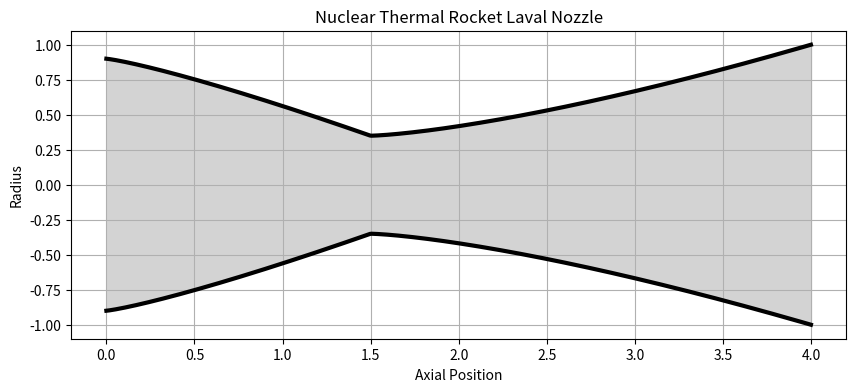
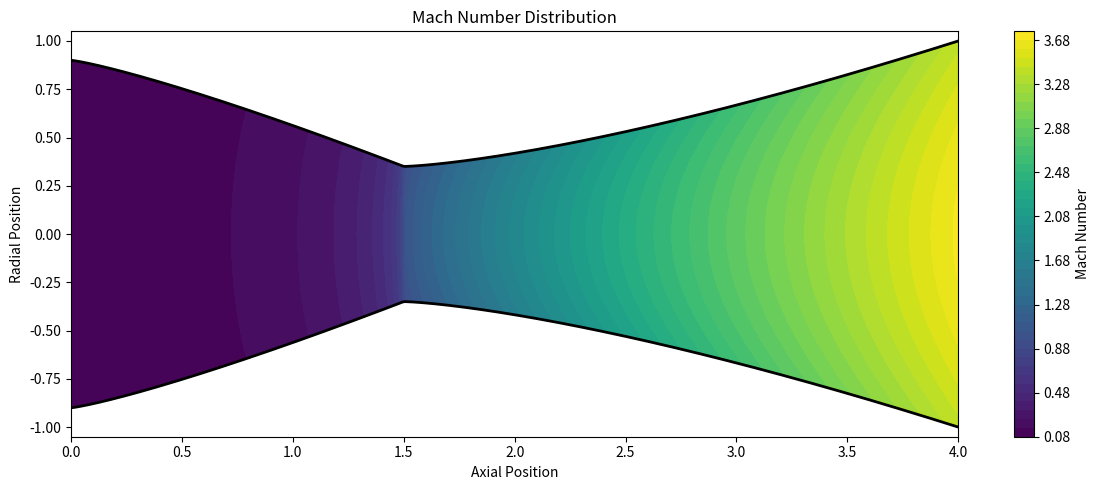
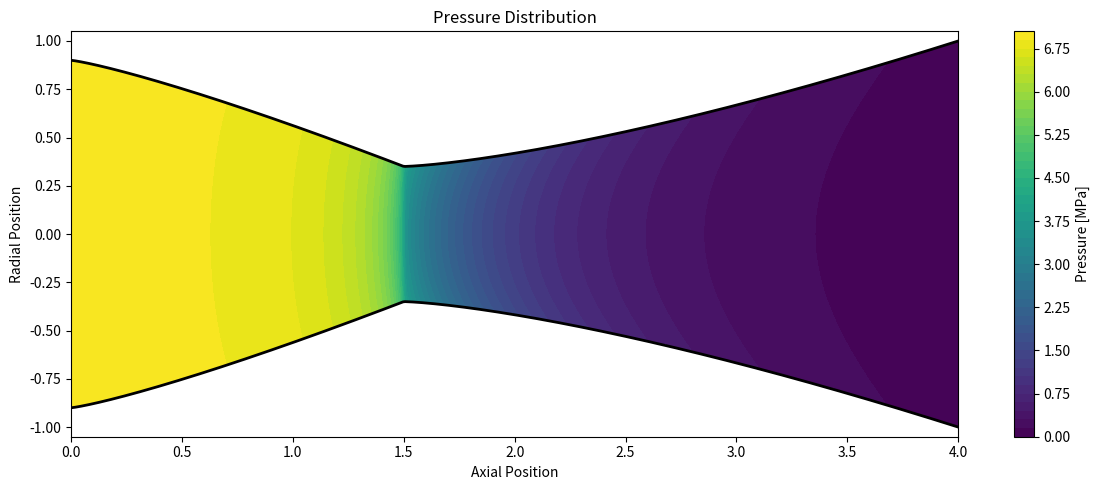
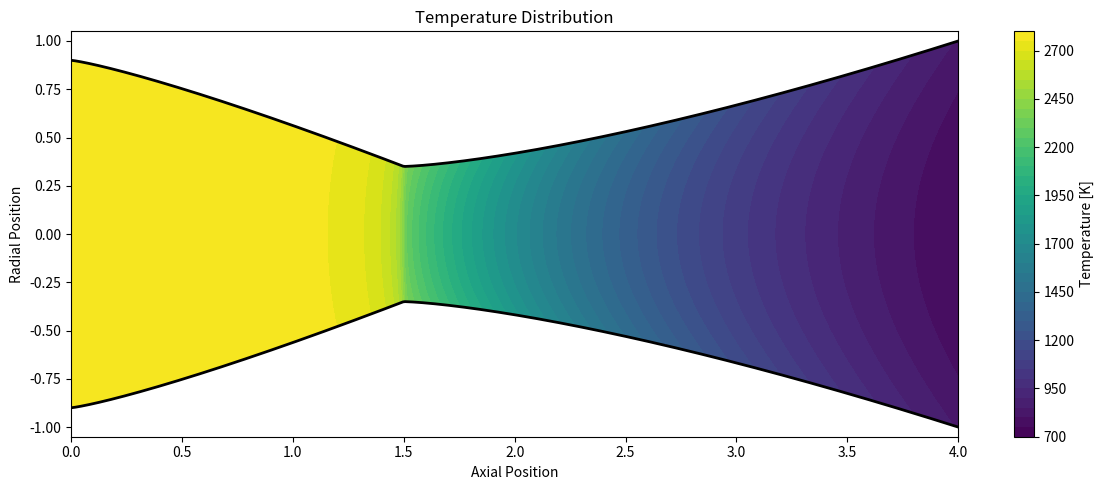
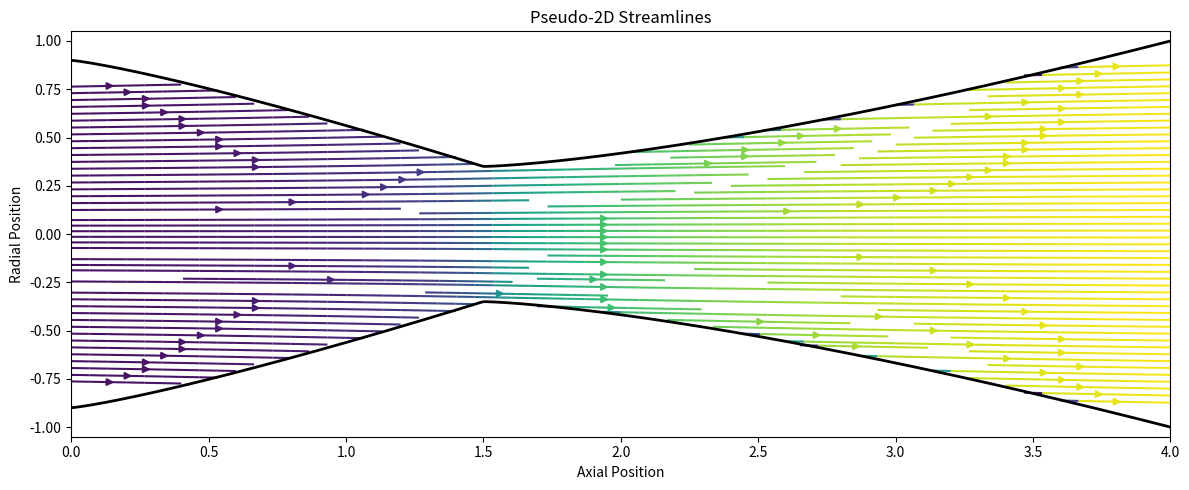

Write the Python code that produced these figures, in order.
# ============================================================
# NUCLEAR THERMAL ROCKET (NTR)
# PSEUDO-2D LAVAL NOZZLE VISUALIZATION
# ============================================================
#
# Educational notebook
#
# Physics:
# - Quasi-1D compressible flow
# - Area-Mach relation
# - Isentropic expansion
# - Hydrogen propellant
#
# Visualizations:
# - Nozzle geometry
# - Mach contours
# - Pressure contours
# - Temperature contours
# - Streamlines
#
# Properties are shown ONLY INSIDE the nozzle.
#
# ============================================================

import numpy as np
import matplotlib.pyplot as plt
from scipy.optimize import fsolve

plt.rcParams["figure.figsize"] = (14,10)

# ============================================================
# ENGINE PARAMETERS
# ============================================================

gamma = 1.4

R = 4124.0                # Hydrogen [J/kg/K]

T0 = 2800.0               # Chamber temperature [K]

P0 = 7.0e6                # Chamber pressure [Pa]

# ============================================================
# NOZZLE GEOMETRY
# ============================================================

L = 4.0

x_throat = 1.5

Nx = 450
Ny = 250

x = np.linspace(0,L,Nx)

def nozzle_radius(x):

    Rin = 0.90
    Rt  = 0.35
    Rex = 1.00

    r = np.zeros_like(x)

    for i,xi in enumerate(x):

        if xi <= x_throat:

            r[i] = Rin - (Rin-Rt)*(xi/x_throat)**1.2

        else:

            s = (xi-x_throat)/(L-x_throat)

            r[i] = Rt + (Rex-Rt)*(s**1.4)

    return r

Rwall = nozzle_radius(x)

# ============================================================
# AREA DISTRIBUTION
# ============================================================

Area = np.pi*Rwall**2

Astar = np.min(Area)

AreaRatio = Area/Astar

# ============================================================
# AREA-MACH RELATION
# ============================================================

def area_mach(M,AR,gamma):

    term1 = 1.0/M

    term2 = (
        (2/(gamma+1))
        *
        (1 + (gamma-1)/2*M**2)
    )**((gamma+1)/(2*(gamma-1)))

    return term1*term2 - AR

Mach1D = np.zeros(Nx)

for i,AR in enumerate(AreaRatio):

    if x[i] < x_throat:
        guess = 0.2
    else:
        guess = 2.5

    Mach1D[i] = fsolve(
        area_mach,
        guess,
        args=(AR,gamma)
    )[0]

# ============================================================
# ISENTROPIC FLOW
# ============================================================

T1D = T0 / (
    1 + (gamma-1)/2*Mach1D**2
)

P1D = P0 * (
    T1D/T0
)**(gamma/(gamma-1))

rho1D = P1D/(R*T1D)

a1D = np.sqrt(gamma*R*T1D)

V1D = Mach1D*a1D

# ============================================================
# 2D GRID
# ============================================================

y = np.linspace(-1.05,1.05,Ny)

X,Y = np.meshgrid(x,y)

# ============================================================
# FLOW FIELDS
# ============================================================

Mach = np.full_like(X,np.nan)

Pressure = np.full_like(X,np.nan)

Temperature = np.full_like(X,np.nan)

Velocity = np.full_like(X,np.nan)

Ux = np.zeros_like(X)

Uy = np.zeros_like(X)

# ============================================================
# PSEUDO-2D RECONSTRUCTION
# ============================================================

for i in range(Nx):

    radius = Rwall[i]

    for j in range(Ny):

        r = abs(Y[j,i])

        if r <= radius:

            eta = r/radius

            profile = 1.0 - 0.08*eta**2

            M = Mach1D[i]*profile

            T = T0/(1+(gamma-1)/2*M**2)

            P = P0*(T/T0)**(gamma/(gamma-1))

            a = np.sqrt(gamma*R*T)

            V = M*a

            Mach[j,i] = M
            Temperature[j,i] = T
            Pressure[j,i] = P
            Velocity[j,i] = V

            Ux[j,i] = V

            Uy[j,i] = (
                0.03
                *V
                *Y[j,i]
                /radius
            )

# ============================================================
# FIGURE 1
# NOZZLE GEOMETRY
# ============================================================

plt.figure(figsize=(10,4))

plt.plot(x,Rwall,'k',lw=3)

plt.plot(x,-Rwall,'k',lw=3)

plt.fill_between(
    x,
    -Rwall,
    Rwall,
    color='lightgray'
)

plt.xlabel('Axial Position')

plt.ylabel('Radius')

plt.title(
    'Nuclear Thermal Rocket Laval Nozzle'
)

plt.grid(True)

plt.show()

# ============================================================
# FIGURE 2
# MACH CONTOURS
# ============================================================

plt.figure(figsize=(12,5))

cont = plt.contourf(
    X,
    Y,
    Mach,
    levels=50
)

plt.colorbar(
    cont,
    label='Mach Number'
)

plt.plot(x,Rwall,'k',lw=2)

plt.plot(x,-Rwall,'k',lw=2)

plt.xlabel('Axial Position')

plt.ylabel('Radial Position')

plt.title('Mach Number Distribution')

plt.tight_layout()

plt.show()

# ============================================================
# FIGURE 3
# PRESSURE CONTOURS
# ============================================================

plt.figure(figsize=(12,5))

cont = plt.contourf(
    X,
    Y,
    Pressure/1e6,
    levels=50
)

plt.colorbar(
    cont,
    label='Pressure [MPa]'
)

plt.plot(x,Rwall,'k',lw=2)

plt.plot(x,-Rwall,'k',lw=2)

plt.xlabel('Axial Position')

plt.ylabel('Radial Position')

plt.title('Pressure Distribution')

plt.tight_layout()

plt.show()

# ============================================================
# FIGURE 4
# TEMPERATURE CONTOURS
# ============================================================

plt.figure(figsize=(12,5))

cont = plt.contourf(
    X,
    Y,
    Temperature,
    levels=50
)

plt.colorbar(
    cont,
    label='Temperature [K]'
)

plt.plot(x,Rwall,'k',lw=2)

plt.plot(x,-Rwall,'k',lw=2)

plt.xlabel('Axial Position')

plt.ylabel('Radial Position')

plt.title('Temperature Distribution')

plt.tight_layout()

plt.show()

# ============================================================
# FIGURE 5
# STREAMLINES
# ============================================================

plt.figure(figsize=(12,5))

speed = np.sqrt(Ux**2 + Uy**2)

plt.streamplot(
    X,
    Y,
    Ux,
    Uy,
    density=2.0,
    color=speed
)

plt.plot(x,Rwall,'k',lw=2)

plt.plot(x,-Rwall,'k',lw=2)

plt.xlabel('Axial Position')

plt.ylabel('Radial Position')

plt.title('Pseudo-2D Streamlines')

plt.tight_layout()

plt.show()

# ============================================================
# PERFORMANCE SUMMARY
# ============================================================

Mexit = Mach1D[-1]

Texit = T1D[-1]

Pexit = P1D[-1]

Vexit = V1D[-1]

Isp = Vexit/9.81

print()
print("======================================")
print("NUCLEAR THERMAL ROCKET RESULTS")
print("======================================")
print(f"Exit Mach Number      : {Mexit:.3f}")
print(f"Exit Temperature [K]  : {Texit:.1f}")
print(f"Exit Pressure [MPa]   : {Pexit/1e6:.3f}")
print(f"Exit Velocity [m/s]   : {Vexit:.1f}")
print(f"Specific Impulse [s]  : {Isp:.1f}")
print("======================================")
